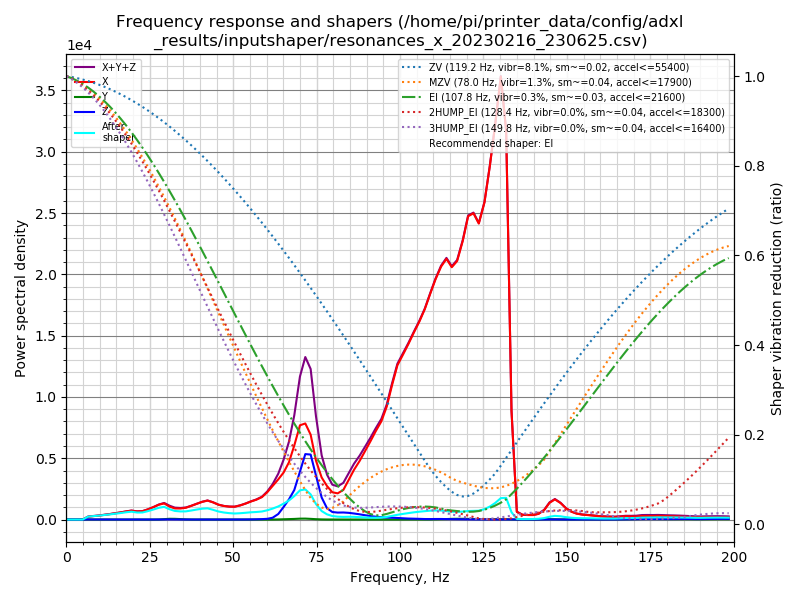

Values plotted in this chart, from the file beside it:
freq, psd_x, psd_y, psd_z, psd_xyz
0.0, 5.700e+02, 9.519e+00, 4.590e+01, 6.254e+02
1.6, 4.132e+02, 4.294e+01, 6.995e+01, 5.261e+02
3.3, 1.687e+02, 5.222e+01, 6.050e+01, 2.814e+02
4.9, 6.039e+02, 5.829e+01, 5.958e+01, 7.218e+02
6.5, 1.504e+03, 5.606e+01, 5.849e+01, 1.618e+03
8.1, 2.283e+03, 5.199e+01, 5.526e+01, 2.391e+03
9.8, 3.204e+03, 4.994e+01, 6.039e+01, 3.314e+03
11.4, 4.396e+03, 5.149e+01, 6.280e+01, 4.510e+03
13.0, 5.779e+03, 5.407e+01, 6.057e+01, 5.893e+03
14.6, 7.478e+03, 5.582e+01, 6.145e+01, 7.595e+03
16.3, 9.527e+03, 5.315e+01, 6.116e+01, 9.641e+03
17.9, 1.189e+04, 5.511e+01, 6.073e+01, 1.201e+04
19.5, 1.424e+04, 5.990e+01, 6.974e+01, 1.437e+04
21.2, 1.409e+04, 8.177e+01, 7.293e+01, 1.424e+04
22.8, 1.560e+04, 7.455e+01, 6.458e+01, 1.574e+04
24.4, 2.023e+04, 6.078e+01, 6.862e+01, 2.036e+04
26.0, 2.623e+04, 6.061e+01, 7.653e+01, 2.637e+04
27.7, 3.372e+04, 1.972e+02, 1.231e+02, 3.404e+04
29.3, 3.861e+04, 9.474e+02, 2.788e+02, 3.984e+04
30.9, 3.278e+04, 1.923e+03, 3.862e+02, 3.509e+04
32.5, 2.948e+04, 1.892e+03, 3.205e+02, 3.169e+04
34.2, 3.089e+04, 1.287e+03, 2.457e+02, 3.242e+04
35.8, 3.457e+04, 5.718e+02, 1.614e+02, 3.530e+04
37.4, 4.175e+04, 1.902e+02, 1.106e+02, 4.205e+04
39.0, 4.996e+04, 1.031e+02, 9.067e+01, 5.016e+04
40.7, 5.890e+04, 2.317e+02, 9.651e+01, 5.923e+04
42.3, 6.559e+04, 3.328e+02, 9.237e+01, 6.601e+04
43.9, 6.188e+04, 2.775e+02, 9.956e+01, 6.226e+04
45.6, 5.514e+04, 2.158e+02, 1.101e+02, 5.547e+04
47.2, 5.227e+04, 1.698e+02, 1.236e+02, 5.256e+04
48.8, 5.155e+04, 1.443e+02, 1.596e+02, 5.185e+04
50.4, 5.274e+04, 1.434e+02, 1.822e+02, 5.307e+04
52.1, 6.025e+04, 1.298e+02, 2.004e+02, 6.058e+04
53.7, 7.000e+04, 1.091e+02, 3.237e+02, 7.043e+04
55.3, 8.157e+04, 8.055e+01, 5.697e+02, 8.223e+04
56.9, 9.214e+04, 5.961e+01, 1.076e+03, 9.328e+04
58.6, 1.073e+05, 5.683e+01, 1.995e+03, 1.093e+05
60.2, 1.344e+05, 6.568e+01, 3.536e+03, 1.380e+05
61.8, 1.694e+05, 1.560e+02, 9.080e+03, 1.786e+05
63.5, 2.085e+05, 6.304e+02, 2.880e+04, 2.379e+05
65.1, 2.502e+05, 1.523e+03, 6.693e+04, 3.186e+05
66.7, 3.119e+05, 2.391e+03, 1.099e+05, 4.242e+05
68.3, 4.135e+05, 3.438e+03, 1.650e+05, 5.820e+05
70.0, 5.390e+05, 5.110e+03, 2.741e+05, 8.182e+05
71.6, 5.620e+05, 5.507e+03, 3.828e+05, 9.504e+05
73.2, 5.076e+05, 4.099e+03, 3.886e+05, 9.003e+05
74.8, 3.598e+05, 2.217e+03, 2.691e+05, 6.311e+05
76.5, 2.629e+05, 8.794e+02, 1.378e+05, 4.015e+05
78.1, 2.139e+05, 3.679e+02, 7.237e+04, 2.867e+05
79.7, 1.777e+05, 2.946e+02, 4.901e+04, 2.270e+05
81.3, 1.739e+05, 2.780e+02, 4.623e+04, 2.204e+05
83.0, 2.008e+05, 2.499e+02, 4.786e+04, 2.489e+05
84.6, 2.737e+05, 2.141e+02, 4.636e+04, 3.203e+05
86.2, 3.502e+05, 2.321e+02, 4.263e+04, 3.931e+05
87.9, 4.214e+05, 3.122e+02, 3.748e+04, 4.592e+05
89.5, 4.999e+05, 3.622e+02, 3.165e+04, 5.319e+05
91.1, 5.810e+05, 4.124e+02, 2.611e+04, 6.075e+05
92.7, 6.685e+05, 4.647e+02, 2.164e+04, 6.906e+05
94.4, 7.572e+05, 4.763e+02, 1.823e+04, 7.759e+05
96.0, 8.848e+05, 4.757e+02, 1.602e+04, 9.013e+05
... 63 more rows
